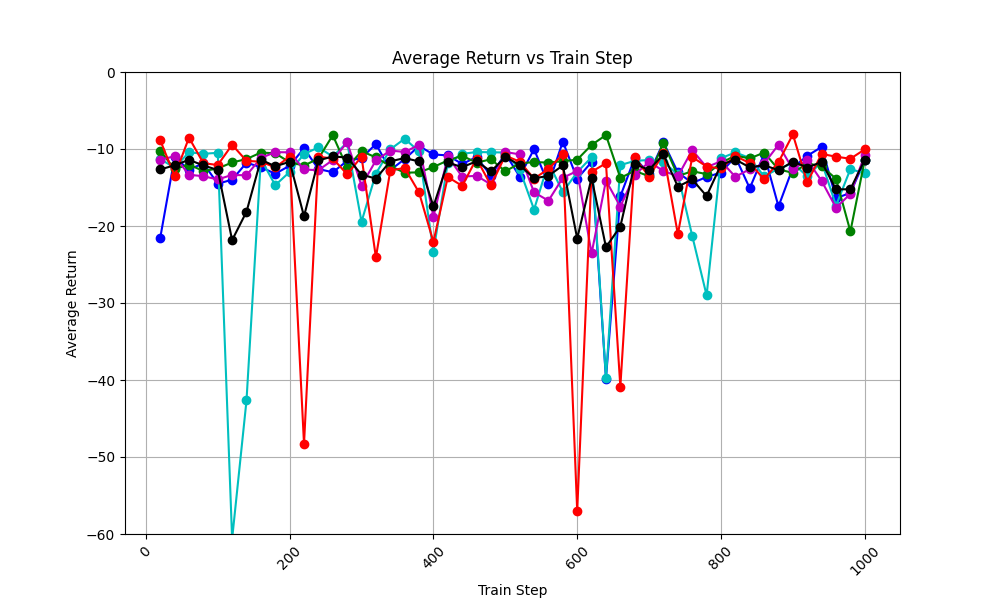

The file beside this chart, header and first rows:
train_step, avg_return_0, avg_return_1, avg_return_2, avg_return_3, avg_return_4, avg_of_avg_returns
20, -21.53, -11.3, -10.22, -11.37, -8.862, -12.66
40, -11.1, -12.43, -12.6, -10.96, -13.49, -12.12
60, -12.68, -10.43, -12.03, -13.34, -8.527, -11.4
80, -11.86, -10.62, -12.86, -13.54, -11.84, -12.14
100, -14.51, -10.49, -12.54, -13.96, -12.08, -12.71
120, -13.99, -60.65, -11.75, -13.36, -9.451, -21.84
140, -11.79, -42.66, -11.31, -13.42, -11.54, -18.14
160, -12.36, -11.29, -10.46, -11.16, -11.65, -11.38
180, -13.21, -14.71, -10.56, -10.41, -12.39, -12.26
200, -12.17, -12.98, -11.73, -10.43, -10.99, -11.66
220, -9.914, -10.66, -12.15, -12.66, -48.31, -18.74
240, -12.6, -9.795, -11.25, -12.76, -11.01, -11.48
260, -13.02, -10.97, -8.21, -11.43, -11.23, -10.97
280, -11.55, -9.152, -12.42, -9.139, -13.29, -11.11
300, -11.18, -19.45, -10.28, -14.75, -11, -13.33
320, -9.348, -13.19, -11.09, -11.49, -24.08, -13.84
340, -12.74, -10.05, -12.24, -10.2, -12.8, -11.6
360, -11.31, -8.663, -13.07, -10.38, -12.45, -11.18
380, -9.607, -10.32, -13.03, -9.482, -15.64, -11.62
400, -10.71, -23.32, -12.34, -18.82, -22.07, -17.45
420, -10.83, -11.8, -11.49, -10.96, -13.63, -11.74
440, -11.95, -10.63, -10.89, -13.6, -14.79, -12.37
460, -11.04, -10.39, -11.76, -13.48, -11.25, -11.58
480, -13.48, -10.43, -11.34, -14.6, -14.73, -12.91
500, -10.59, -10.46, -12.89, -10.39, -10.86, -11.04
520, -13.59, -12.66, -11.87, -10.7, -11.64, -12.09
540, -10.02, -17.86, -11.7, -15.63, -13.85, -13.81
560, -14.61, -11.77, -11.76, -16.71, -12.59, -13.49
580, -9.034, -15.59, -11.59, -13.74, -10.7, -12.13
600, -13.87, -13.01, -11.38, -12.85, -57.02, -21.63
620, -11.69, -11.06, -9.47, -23.56, -12.95, -13.75
640, -39.81, -39.74, -8.194, -14.11, -11.86, -22.74
660, -16.15, -12.09, -13.75, -17.48, -40.88, -20.07
680, -11.15, -11.54, -12.84, -13.35, -11.06, -11.99
700, -13.22, -11.42, -13.54, -11.68, -13.62, -12.7
720, -9.134, -11.73, -9.201, -12.85, -10.55, -10.69
740, -13.04, -13.27, -13.51, -13.55, -21.06, -14.89
760, -14.42, -21.29, -12.89, -10.14, -11.05, -13.96
780, -13.63, -29.01, -13.26, -12.36, -12.28, -16.11
800, -13.06, -11.2, -11.81, -11.59, -12.53, -12.04
820, -11, -10.44, -10.85, -13.61, -10.92, -11.36
840, -15.1, -11.17, -11.23, -12.62, -11.83, -12.39
860, -10.65, -13.56, -10.47, -11.88, -13.94, -12.1
880, -17.46, -12.54, -12.65, -9.447, -11.7, -12.76
900, -12.43, -11.86, -13.09, -12.66, -8.105, -11.63
920, -10.88, -13.54, -11.89, -11.41, -14.32, -12.41
940, -9.734, -11.68, -12.22, -14.15, -10.64, -11.69
960, -16.38, -17.35, -13.88, -17.62, -11, -15.25
980, -15.71, -12.61, -20.71, -15.83, -11.27, -15.22
1000, -11.46, -13.16, -11.41, -10.77, -10.05, -11.37
